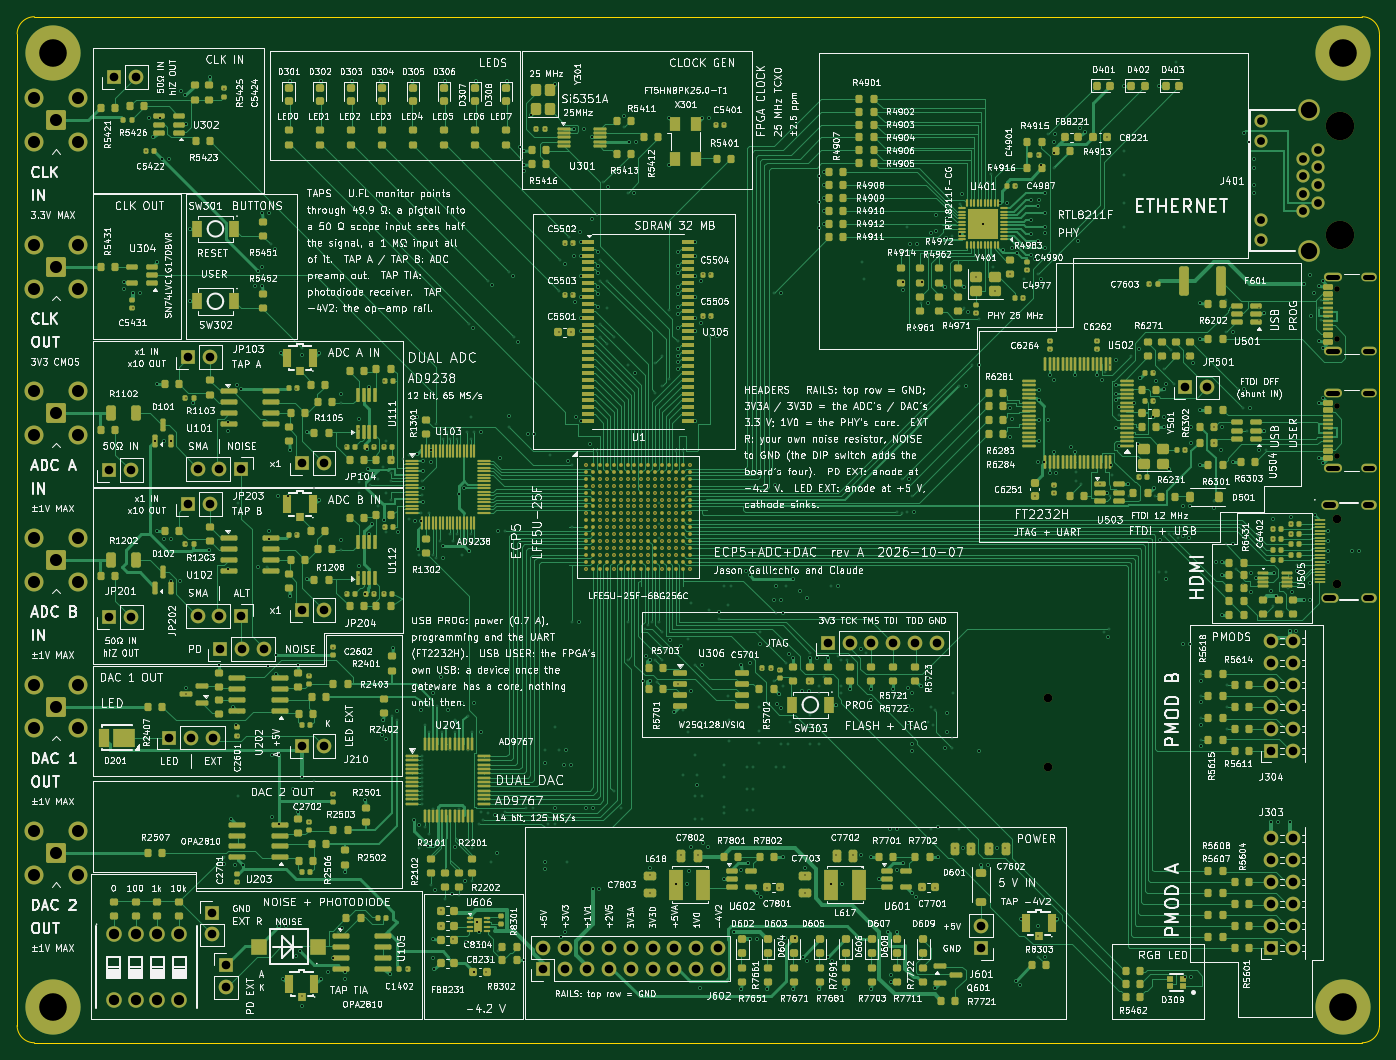
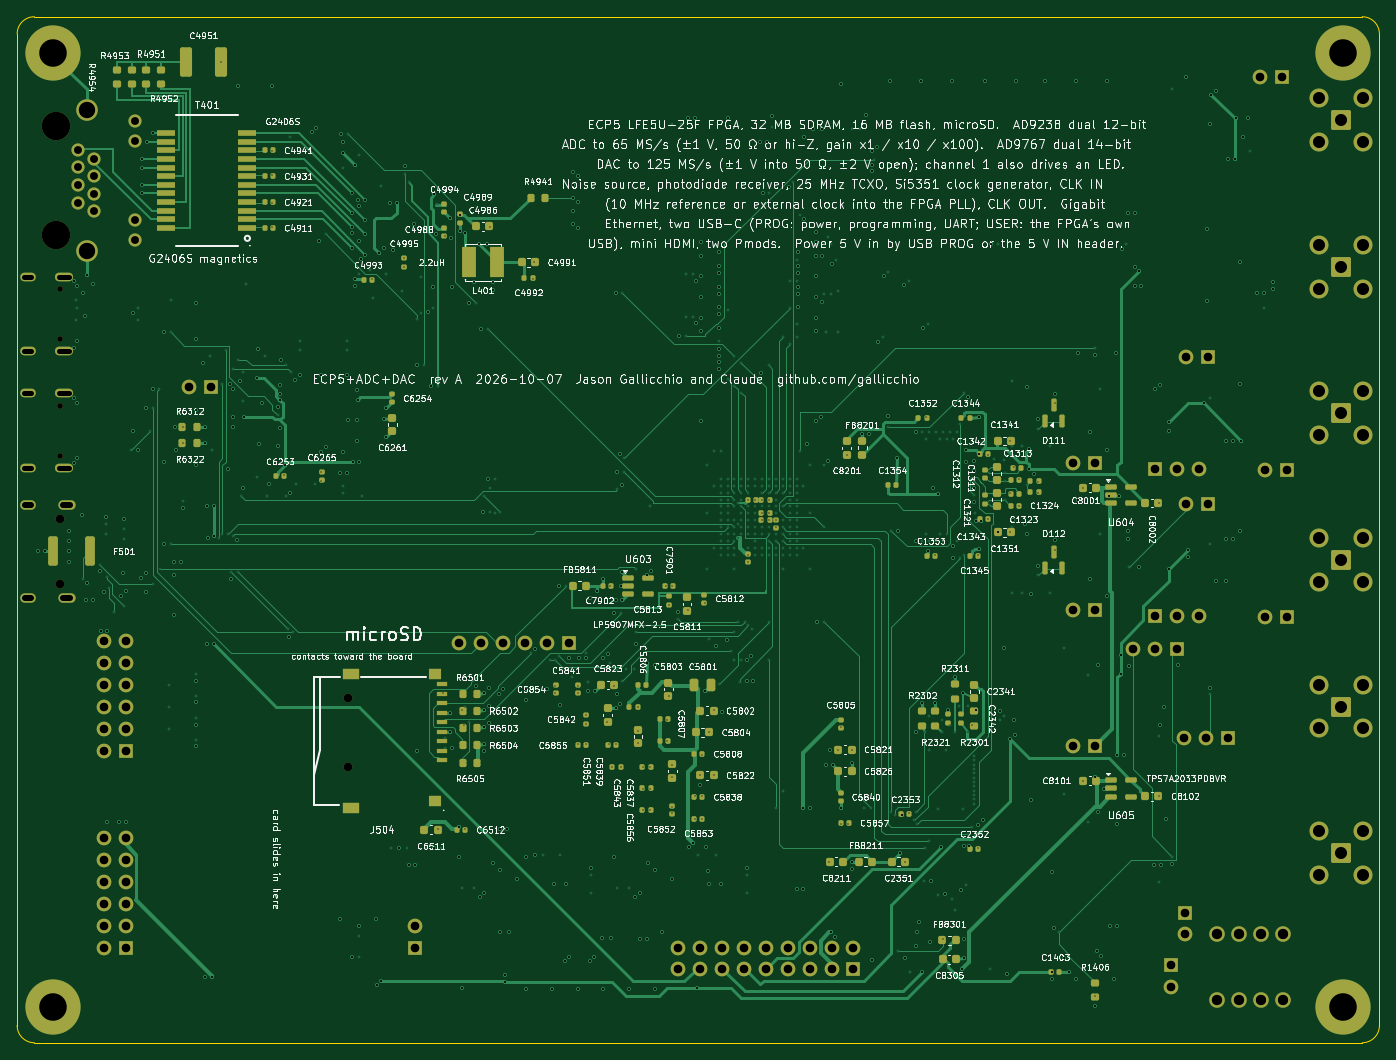
Circuit board: 14 layer files. Board 158.0 x 119.0 mm.
- bottom_copper: ECP5-2ADC-2DAC-B_Cu.gbr (124787 bytes)
- bottom_mask: ECP5-2ADC-2DAC-B_Mask.gbr (18957 bytes)
- paste: ECP5-2ADC-2DAC-B_Paste.gbr (13456 bytes)
- bottom_silk: ECP5-2ADC-2DAC-B_Silkscreen.gbr (667768 bytes)
- outline: ECP5-2ADC-2DAC-Edge_Cuts.gbr (997 bytes)
- top_copper: ECP5-2ADC-2DAC-F_Cu.gbr (330063 bytes)
- top_mask: ECP5-2ADC-2DAC-F_Mask.gbr (51601 bytes)
- paste: ECP5-2ADC-2DAC-F_Paste.gbr (46763 bytes)
- top_silk: ECP5-2ADC-2DAC-F_Silkscreen.gbr (1218345 bytes)
- inner_copper: ECP5-2ADC-2DAC-In1_Cu.gbr (754195 bytes)
- inner_copper: ECP5-2ADC-2DAC-In2_Cu.gbr (93268 bytes)
- inner_copper: ECP5-2ADC-2DAC-In3_Cu.gbr (81239 bytes)
- inner_copper: ECP5-2ADC-2DAC-In4_Cu.gbr (1973558 bytes)
- drill: ECP5-2ADC-2DAC.drl (18112 bytes)

=== bottom_copper: ECP5-2ADC-2DAC-B_Cu.gbr (124787 bytes, source omitted) ===
=== bottom_mask: ECP5-2ADC-2DAC-B_Mask.gbr (18957 bytes, source omitted) ===
=== paste: ECP5-2ADC-2DAC-B_Paste.gbr (13456 bytes, source omitted) ===
=== bottom_silk: ECP5-2ADC-2DAC-B_Silkscreen.gbr (667768 bytes, source omitted) ===
=== outline: ECP5-2ADC-2DAC-Edge_Cuts.gbr ===
%TF.GenerationSoftware,KiCad,Pcbnew,10.0.6*%
%TF.CreationDate,2026-10-07T09:34:56-07:00*%
%TF.ProjectId,ECP5-2ADC-2DAC,45435035-2d32-4414-9443-2d324441432e,A*%
%TF.SameCoordinates,Original*%
%TF.FileFunction,Profile,NP*%
%FSLAX46Y46*%
G04 Gerber Fmt 4.6, Leading zero omitted, Abs format (unit mm)*
G04 Created by KiCad (PCBNEW 10.0.6) date 2026-10-07 09:34:56*
%MOMM*%
%LPD*%
G01*
G04 APERTURE LIST*
%TA.AperFunction,Profile*%
%ADD10C,0.100000*%
%TD*%
G04 APERTURE END LIST*
D10*
X25000000Y-27000000D02*
G75*
G02*
X27000000Y-25000000I2000050J-50D01*
G01*
X25000000Y-142000000D02*
X25000000Y-27000000D01*
X27000000Y-25000000D02*
X181000000Y-25000000D01*
X27000000Y-144000000D02*
G75*
G02*
X25000000Y-142000000I400J2000400D01*
G01*
X181000000Y-25000000D02*
G75*
G02*
X183000000Y-27000000I-400J-2000400D01*
G01*
X181000000Y-144000000D02*
X27000000Y-144000000D01*
X183000000Y-27000000D02*
X183000000Y-142000000D01*
X183000000Y-142000000D02*
G75*
G02*
X181000000Y-144000000I-2000700J700D01*
G01*
M02*

=== top_copper: ECP5-2ADC-2DAC-F_Cu.gbr (330063 bytes, source omitted) ===
=== top_mask: ECP5-2ADC-2DAC-F_Mask.gbr (51601 bytes, source omitted) ===
=== paste: ECP5-2ADC-2DAC-F_Paste.gbr (46763 bytes, source omitted) ===
=== top_silk: ECP5-2ADC-2DAC-F_Silkscreen.gbr (1218345 bytes, source omitted) ===
=== inner_copper: ECP5-2ADC-2DAC-In1_Cu.gbr (754195 bytes, source omitted) ===
=== inner_copper: ECP5-2ADC-2DAC-In2_Cu.gbr (93268 bytes, source omitted) ===
=== inner_copper: ECP5-2ADC-2DAC-In3_Cu.gbr (81239 bytes, source omitted) ===
=== inner_copper: ECP5-2ADC-2DAC-In4_Cu.gbr (1973558 bytes, source omitted) ===
=== drill: ECP5-2ADC-2DAC.drl (18112 bytes, source omitted) ===
